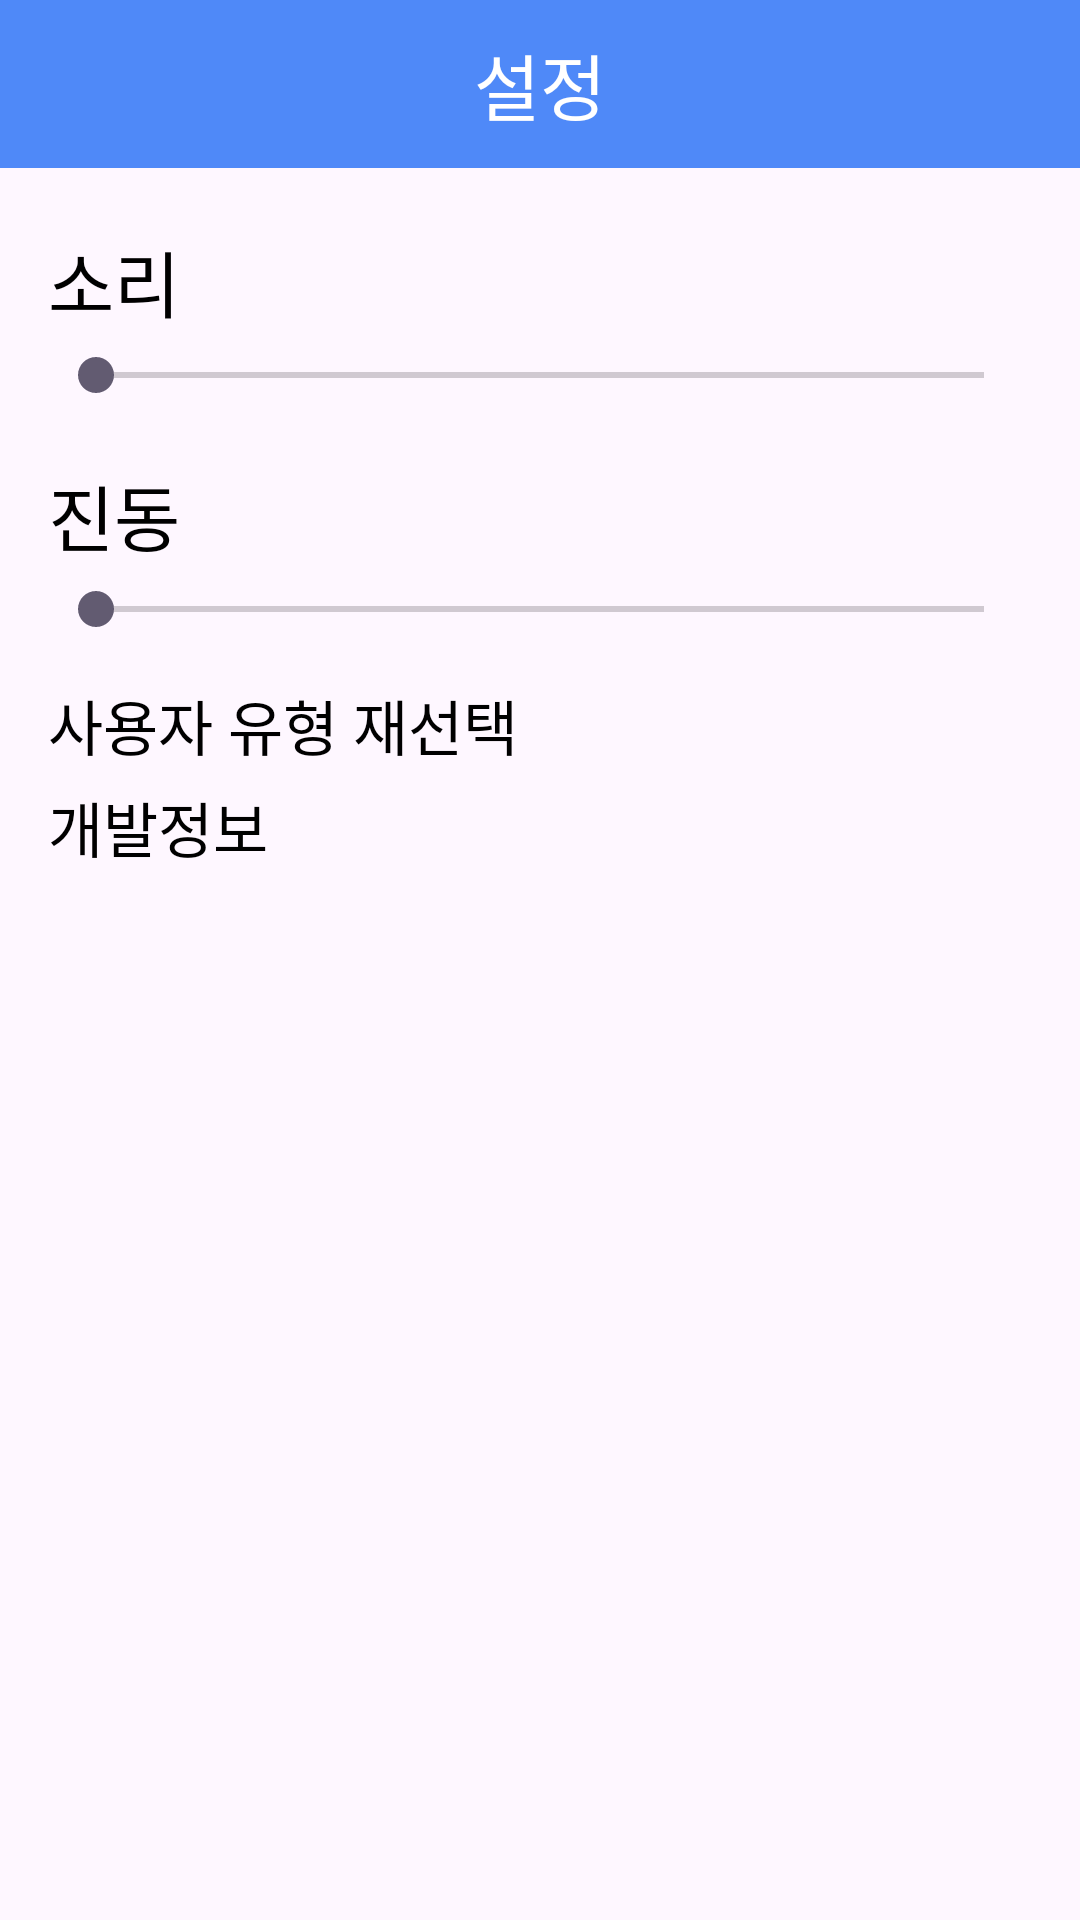

Produce the Android XML layout that renders to this screen, including the resource entries it uses.
<!-- AndroidManifest.xml: application theme Theme.CapstoneDesign_GEO -->
<!-- res/layout/activity_setting.xml -->
<?xml version="1.0" encoding="utf-8"?>
<RelativeLayout xmlns:android="http://schemas.android.com/apk/res/android"
    xmlns:app="http://schemas.android.com/apk/res-auto"
    android:layout_width="match_parent"
    android:layout_height="match_parent">

    <androidx.appcompat.widget.Toolbar
        android:id="@+id/toolbar"
        style="@style/ToolbarStyles" />

    <androidx.appcompat.widget.AppCompatImageButton
        android:id="@+id/backButton"
        android:layout_width="wrap_content"
        android:layout_height="wrap_content"
        android:layout_alignBottom="@+id/toolbar"
        android:layout_alignParentStart="true"
        android:layout_alignParentTop="true"
        android:background="#00000000"
        android:contentDescription=" "
        android:padding="8dp"
        android:scaleType="centerInside"
        app:srcCompat="@drawable/icon_back_btn" />

    <TextView
        android:id="@+id/textView37"
        android:layout_width="wrap_content"
        android:layout_height="wrap_content"
        android:layout_alignTop="@id/toolbar"
        android:layout_alignBottom="@id/toolbar"
        android:layout_centerHorizontal="true"
        android:fontFamily="@font/notosans_bold"
        android:gravity="center"
        android:includeFontPadding="false"
        android:text="설정"
        android:textColor="@color/white"
        android:textSize="24sp" />

    <TextView
        android:id="@+id/btnSound"
        android:layout_width="match_parent"
        android:layout_height="wrap_content"
        android:layout_below="@id/toolbar"
        android:layout_marginLeft="16dp"
        android:layout_marginTop="20dp"
        android:layout_marginRight="16dp"
        android:fontFamily="@font/notosans_bold"
        android:includeFontPadding="false"
        android:text="소리"
        android:textColor="#000000"
        android:textSize="24sp" />

    <SeekBar
        android:id="@+id/seekBar_volume"
        android:layout_width="match_parent"
        android:layout_height="wrap_content"
        android:layout_below="@id/btnSound"
        android:layout_marginLeft="16dp"
        android:layout_marginTop="5dp"
        android:layout_marginRight="16dp" />

    <TextView
        android:id="@+id/btnHaptic"
        android:layout_width="match_parent"
        android:layout_height="wrap_content"
        android:layout_below="@id/seekBar_volume"
        android:layout_marginLeft="16dp"
        android:layout_marginTop="20dp"
        android:layout_marginRight="16dp"
        android:fontFamily="@font/notosans_bold"
        android:includeFontPadding="false"
        android:text="진동"
        android:textColor="#000000"
        android:textSize="24sp" />

    <SeekBar
        android:id="@+id/seekBar_vibration"
        android:layout_width="match_parent"
        android:layout_height="wrap_content"
        android:layout_below="@id/btnHaptic"
        android:layout_marginLeft="16dp"
        android:layout_marginTop="5dp"
        android:layout_marginRight="16dp" />

    <TextView
        android:id="@+id/btnResetPreferences"
        android:layout_width="wrap_content"
        android:layout_height="wrap_content"
        android:layout_below="@id/seekBar_vibration"
        android:layout_marginLeft="16dp"
        android:layout_marginTop="15dp"
        android:layout_marginRight="16dp"
        android:fontFamily="@font/notosans"
        android:includeFontPadding="false"
        android:text="사용자 유형 재선택"
        android:textColor="#000000"
        android:textSize="20sp" />

    <TextView
        android:id="@+id/btnDelopInfo"
        android:layout_width="wrap_content"
        android:layout_height="wrap_content"
        android:layout_below="@id/btnResetPreferences"
        android:layout_marginLeft="16dp"
        android:layout_marginTop="5dp"
        android:layout_marginRight="16dp"
        android:fontFamily="@font/notosans"
        android:includeFontPadding="false"
        android:text="개발정보"
        android:textColor="#000000"
        android:textSize="20sp" />

</RelativeLayout>
<!-- resources referenced by this layout -->
<resources>
  <color name="white">#FFFFFFFF</color>
  <style name="ToolbarStyles" parent="Theme.AppCompat.Light.NoActionBar">
          <item name="android:layout_width">match_parent</item>
          <item name="android:layout_height">56dp</item>
          <item name="android:background">@color/mainblue</item>
      </style>
  <style name="Theme.CapstoneDesign_GEO" parent="Base.Theme.CapstoneDesign_GEO" />
  <color name="mainblue">#4F89F8</color>
  <style name="Base.Theme.CapstoneDesign_GEO" parent="Theme.Material3.Light.NoActionBar">
          
          
          <item name="android:statusBarColor">@color/transparent</item>
          <item name="android:windowLightStatusBar">true</item>
      </style>
  <color name="transparent">#00000000</color>
</resources>
